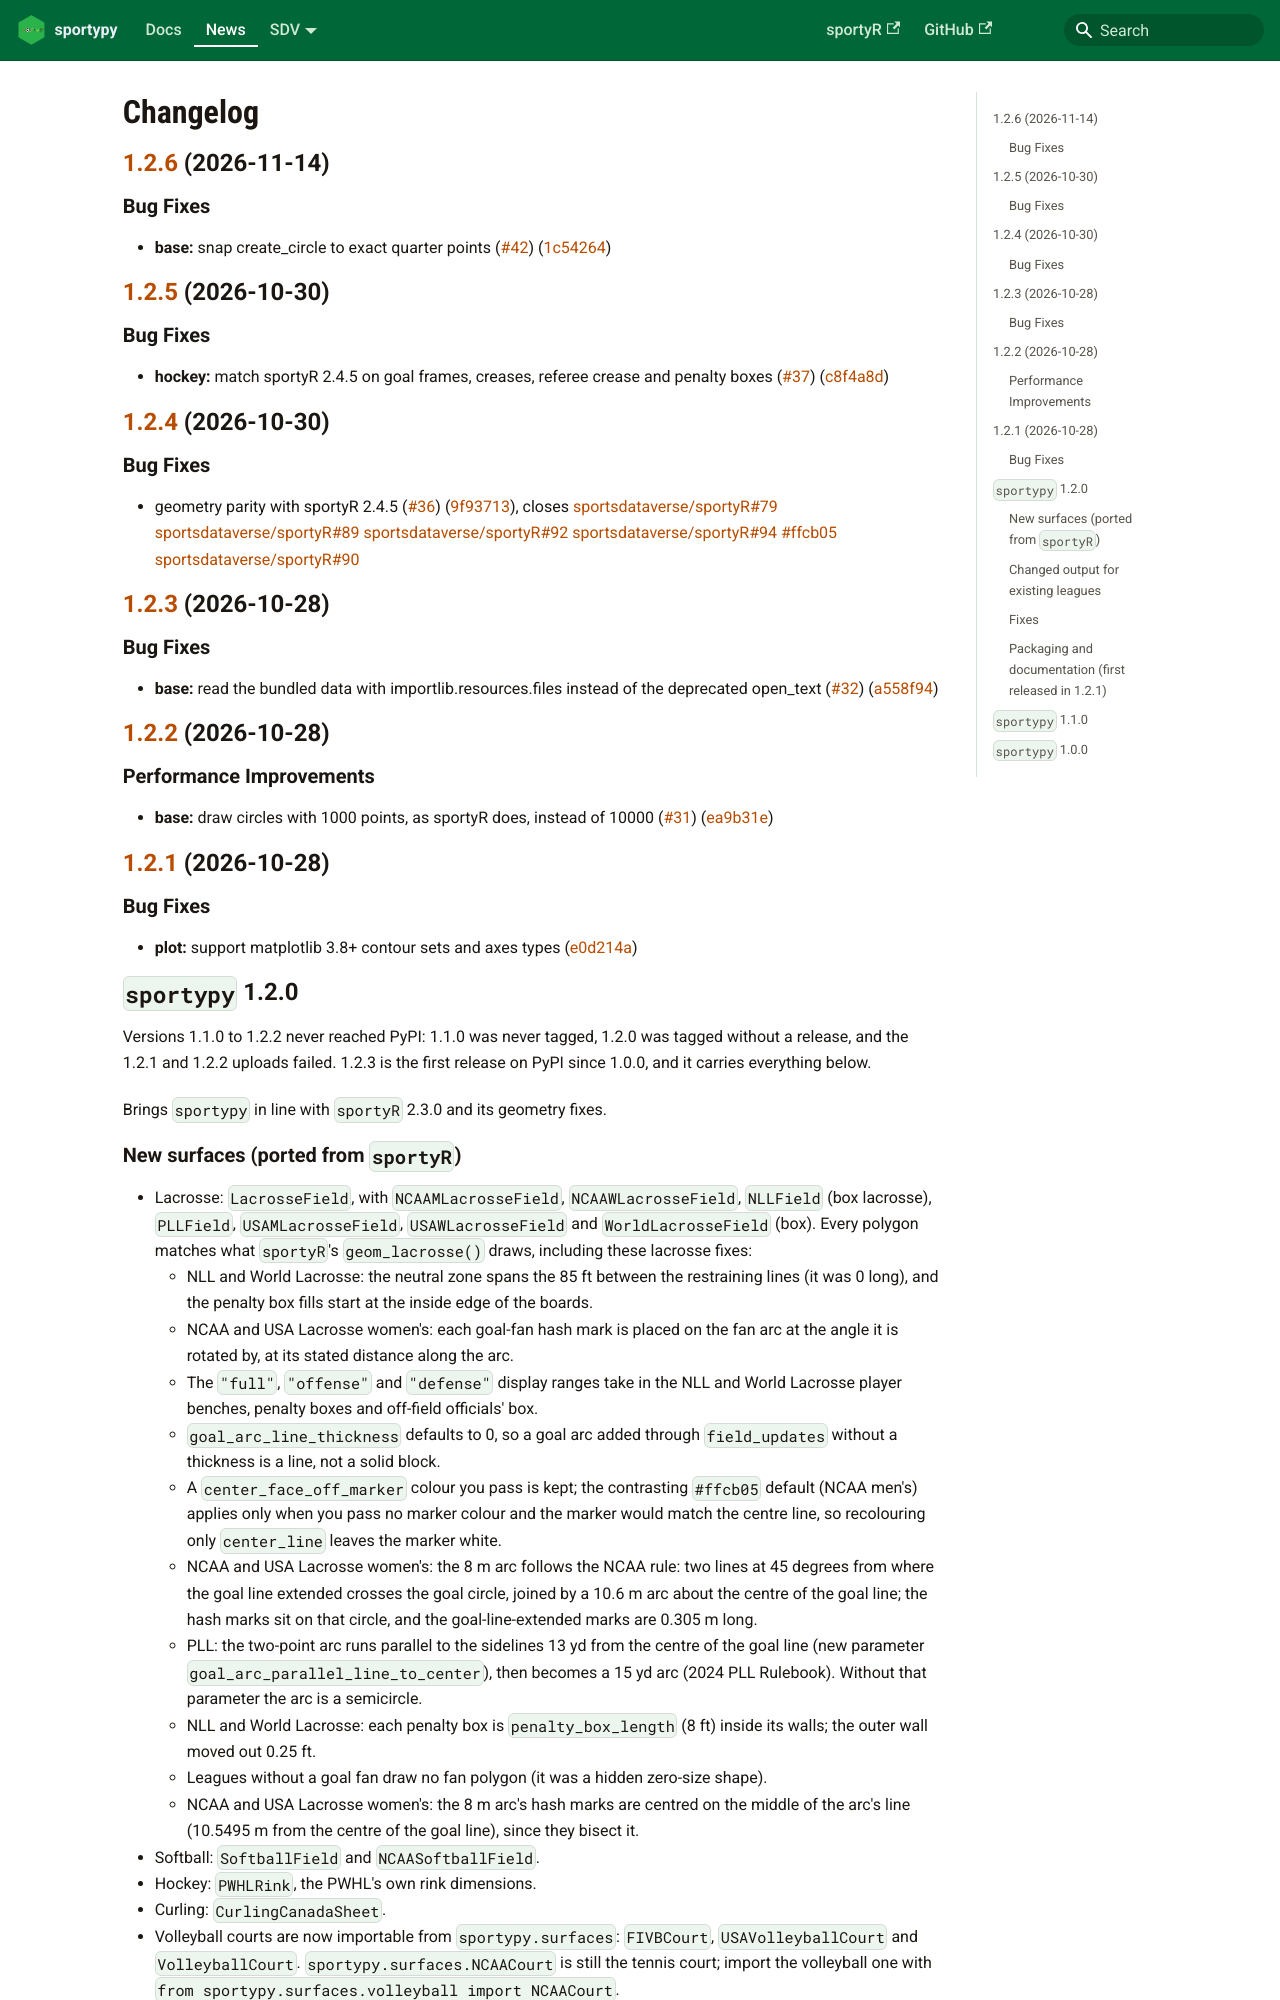

repository: sportsdataverse/sportypy · page: CHANGELOG/index.html · generator: docusaurus

# Changelog

## [1.2.6](https://github.com/sportsdataverse/sportypy/compare/v1.2.5...v1.2.6) (2026-11-14)

### Bug Fixes

* **base:** snap create_circle to exact quarter points ([#42](https://github.com/sportsdataverse/sportypy/issues/42)) ([1c54264](https://github.com/sportsdataverse/sportypy/commit/1c5426493ec1c682ae50aecc820cce8eb16316ce))

## [1.2.5](https://github.com/sportsdataverse/sportypy/compare/v1.2.4...v1.2.5) (2026-10-30)

### Bug Fixes

* **hockey:** match sportyR 2.4.5 on goal frames, creases, referee crease and penalty boxes ([#37](https://github.com/sportsdataverse/sportypy/issues/37)) ([c8f4a8d](https://github.com/sportsdataverse/sportypy/commit/c8f4a8d8cd3898732f0b14a07e9d1cb16250cd50))

## [1.2.4](https://github.com/sportsdataverse/sportypy/compare/v1.2.3...v1.2.4) (2026-10-30)

### Bug Fixes

* geometry parity with sportyR 2.4.5 ([#36](https://github.com/sportsdataverse/sportypy/issues/36)) ([9f93713](https://github.com/sportsdataverse/sportypy/commit/9f9371352cc9b8adc3607c426255b68e57b1b51a)), closes [sportsdataverse/sportyR#79](https://github.com/sportsdataverse/sportyR/issues/79) [sportsdataverse/sportyR#89](https://github.com/sportsdataverse/sportyR/issues/89) [sportsdataverse/sportyR#92](https://github.com/sportsdataverse/sportyR/issues/92) [sportsdataverse/sportyR#94](https://github.com/sportsdataverse/sportyR/issues/94) [#ffcb05](https://github.com/sportsdataverse/sportypy/issues/ffcb05) [sportsdataverse/sportyR#90](https://github.com/sportsdataverse/sportyR/issues/90)

## [1.2.3](https://github.com/sportsdataverse/sportypy/compare/v1.2.2...v1.2.3) (2026-10-28)

### Bug Fixes

* **base:** read the bundled data with importlib.resources.files instead of the deprecated open_text ([#32](https://github.com/sportsdataverse/sportypy/issues/32)) ([a558f94](https://github.com/sportsdataverse/sportypy/commit/a558f94aea7f789bb8d2cef630962d04fbd320f6))

## [1.2.2](https://github.com/sportsdataverse/sportypy/compare/v1.2.1...v1.2.2) (2026-10-28)

### Performance Improvements

* **base:** draw circles with 1000 points, as sportyR does, instead of 10000 ([#31](https://github.com/sportsdataverse/sportypy/issues/31)) ([ea9b31e](https://github.com/sportsdataverse/sportypy/commit/ea9b31e101388eb9ded5359a7393560072002491))

## [1.2.1](https://github.com/sportsdataverse/sportypy/compare/v1.2.0...v1.2.1) (2026-10-28)

### Bug Fixes

* **plot:** support matplotlib 3.8+ contour sets and axes types ([e0d214a](https://github.com/sportsdataverse/sportypy/commit/e0d214a17c54b6a5e2ad57992054f935695955aa))

## `sportypy` 1.2.0

Versions 1.1.0 to 1.2.2 never reached PyPI: 1.1.0 was never tagged, 1.2.0 was tagged without a release, and the 1.2.1 and 1.2.2 uploads failed. 1.2.3 is the first release on PyPI since 1.0.0, and it carries everything below.

Brings `sportypy` in line with `sportyR` 2.3.0 and its geometry fixes.
